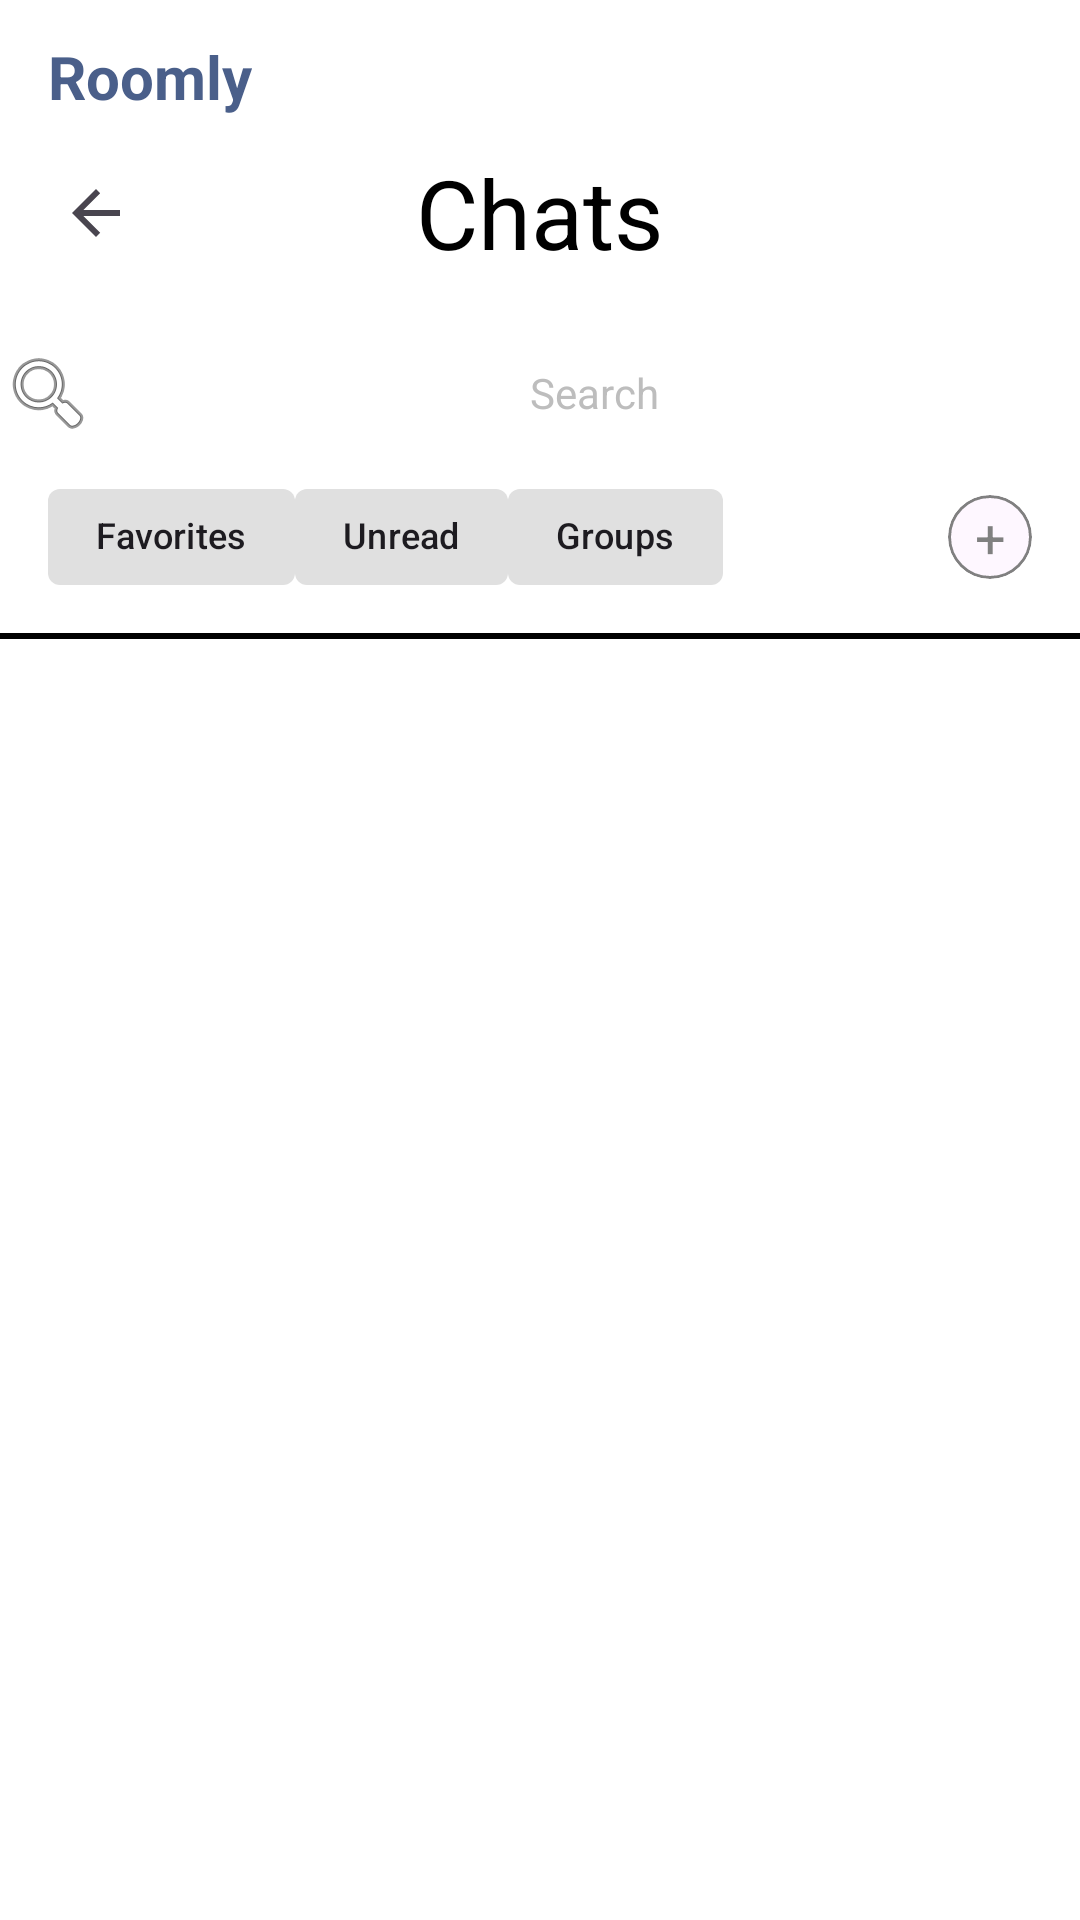

The Android layout XML behind this screen, and the referenced resources:
<!-- AndroidManifest.xml: application theme Theme.RoomlyApp -->
<!-- res/layout/chatslitsactivity_main.xml -->
<?xml version="1.0" encoding="utf-8"?>
<LinearLayout xmlns:android="http://schemas.android.com/apk/res/android"
    xmlns:app="http://schemas.android.com/apk/res-auto"
    xmlns:tools="http://schemas.android.com/tools"
    android:id="@+id/main"
    android:layout_width="match_parent"
    android:layout_height="match_parent"
    android:background="#FFFFFF"
    android:fitsSystemWindows="true"
    android:orientation="vertical"
    tools:context=".MainActivity">

    <TextView
        android:layout_width="wrap_content"
        android:layout_height="wrap_content"
        android:layout_marginStart="16dp"
        android:layout_marginTop="12dp"
        android:text="Roomly"
        android:textColor="#4A5F8A"
        android:textSize="20sp"
        android:textStyle="bold" />

    <FrameLayout
        android:layout_width="match_parent"
        android:layout_height="wrap_content"
        android:layout_margin="8dp">

        <ImageButton
            android:id="@+id/btnBack"
            android:layout_width="48dp"
            android:layout_height="48dp"
            android:layout_gravity="center_vertical|start"
            android:background="?attr/selectableItemBackgroundBorderless"
            android:contentDescription="Back"
            android:src="?attr/homeAsUpIndicator" />

        <TextView
            android:layout_width="wrap_content"
            android:layout_height="wrap_content"
            android:layout_gravity="center"
            android:text="Chats"
            android:textColor="#000000"
            android:textSize="32sp" />
    </FrameLayout>

    <TextView
        android:layout_width="match_parent"
        android:layout_height="wrap_content"
        android:layout_marginTop="12dp"
        android:drawableStart="@android:drawable/ic_menu_search"
        android:drawablePadding="4dp"
        android:gravity="center"
        android:text="Search"
        android:textColor="#BDBDBD" />

    <LinearLayout
        android:layout_width="match_parent"
        android:layout_height="wrap_content"
        android:layout_marginTop="8dp"
        android:gravity="center_vertical"
        android:orientation="horizontal"
        android:paddingHorizontal="16dp">

        <com.google.android.material.chip.Chip
            android:layout_width="wrap_content"
            android:layout_height="wrap_content"
            android:text="Favorites"
            android:textSize="12sp"
            app:chipBackgroundColor="#E0E0E0"
            app:chipCornerRadius="4dp"
            app:chipStrokeWidth="0dp" />

        <com.google.android.material.chip.Chip
            android:layout_width="wrap_content"
            android:layout_height="wrap_content"
            android:text="Unread"
            android:textSize="12sp"
            app:chipBackgroundColor="#E0E0E0"
            app:chipCornerRadius="4dp"
            app:chipStrokeWidth="0dp" />

        <com.google.android.material.chip.Chip
            android:layout_width="wrap_content"
            android:layout_height="wrap_content"
            android:text="Groups"
            android:textSize="12sp"
            app:chipBackgroundColor="#E0E0E0"
            app:chipCornerRadius="4dp"
            app:chipStrokeWidth="0dp" />

        <Space
            android:layout_width="0dp"
            android:layout_height="0dp"
            android:layout_weight="1" />

        <com.google.android.material.card.MaterialCardView
            android:id="@+id/btnAddChat"
            android:layout_width="28dp"
            android:layout_height="28dp"
            android:clickable="true"
            app:cardCornerRadius="14dp"
            app:cardElevation="0dp"
            app:strokeColor="#808080"
            app:strokeWidth="1dp">

            <TextView
                android:layout_width="match_parent"
                android:layout_height="match_parent"
                android:gravity="center"
                android:text="+"
                android:textColor="#808080"
                android:textSize="18sp" />
        </com.google.android.material.card.MaterialCardView>
    </LinearLayout>

    <View
        android:layout_width="match_parent"
        android:layout_height="2dp"
        android:layout_marginTop="8dp"
        android:background="#000000" />

    <androidx.recyclerview.widget.RecyclerView
        android:id="@+id/rvChats"
        android:layout_width="match_parent"
        android:layout_height="0dp"
        android:layout_weight="1"
        app:layoutManager="androidx.recyclerview.widget.LinearLayoutManager"
        tools:itemCount="5"
        tools:listitem="@layout/item_chatlist" />
</LinearLayout>
<!-- res/layout/item_chatlist.xml (included above) -->
<?xml version="1.0" encoding="utf-8"?>
<LinearLayout xmlns:android="http://schemas.android.com/apk/res/android"
    xmlns:app="http://schemas.android.com/apk/res-auto"
    xmlns:tools="http://schemas.android.com/tools"
    android:layout_width="match_parent"
    android:layout_height="wrap_content"
    android:orientation="vertical">

    <LinearLayout
        android:layout_width="match_parent"
        android:layout_height="wrap_content"
        android:gravity="center_vertical"
        android:orientation="horizontal"
        android:padding="12dp">

        <com.google.android.material.card.MaterialCardView
            android:layout_width="64dp"
            android:layout_height="64dp"
            app:cardCornerRadius="32dp"
            app:cardElevation="0dp"
            app:strokeColor="#000000"
            app:strokeWidth="3dp">

            <ImageView
                android:layout_width="match_parent"
                android:layout_height="match_parent"
                android:contentDescription="Avatar"
                android:padding="10dp"
                android:src="@drawable/ic_person" />
        </com.google.android.material.card.MaterialCardView>

        <LinearLayout
            android:layout_width="0dp"
            android:layout_height="wrap_content"
            android:layout_marginStart="12dp"
            android:layout_weight="1"
            android:orientation="vertical">

            <TextView
                android:id="@+id/tvName"
                android:layout_width="wrap_content"
                android:layout_height="wrap_content"
                android:textColor="#000000"
                android:textSize="22sp"
                tools:text="Name" />

            <TextView
                android:id="@+id/tvMessage"
                android:layout_width="wrap_content"
                android:layout_height="wrap_content"
                android:maxLines="1"
                android:textColor="#000000"
                android:textSize="13sp"
                tools:text="Message"
                tools:textStyle="bold" />
        </LinearLayout>

        <LinearLayout
            android:layout_width="wrap_content"
            android:layout_height="64dp"
            android:gravity="center_horizontal"
            android:orientation="vertical">

            <TextView
                android:id="@+id/tvTime"
                android:layout_width="wrap_content"
                android:layout_height="wrap_content"
                android:textColor="#000000"
                android:textSize="12sp"
                android:textStyle="bold"
                tools:text="5min" />

            <TextView
                android:id="@+id/tvUnreadCount"
                android:layout_width="wrap_content"
                android:layout_height="wrap_content"
                android:layout_marginTop="8dp"
                android:textColor="#000000"
                android:textSize="12sp"
                tools:text="2" />
        </LinearLayout>
    </LinearLayout>

    <View
        android:layout_width="match_parent"
        android:layout_height="2dp"
        android:background="#000000" />
</LinearLayout>
<!-- resources referenced by this layout -->
<resources>
  <style name="Theme.RoomlyApp" parent="Base.Theme.RoomlyApp" />
  <style name="Base.Theme.RoomlyApp" parent="Theme.Material3.DayNight.NoActionBar">
          
          
      </style>
</resources>
